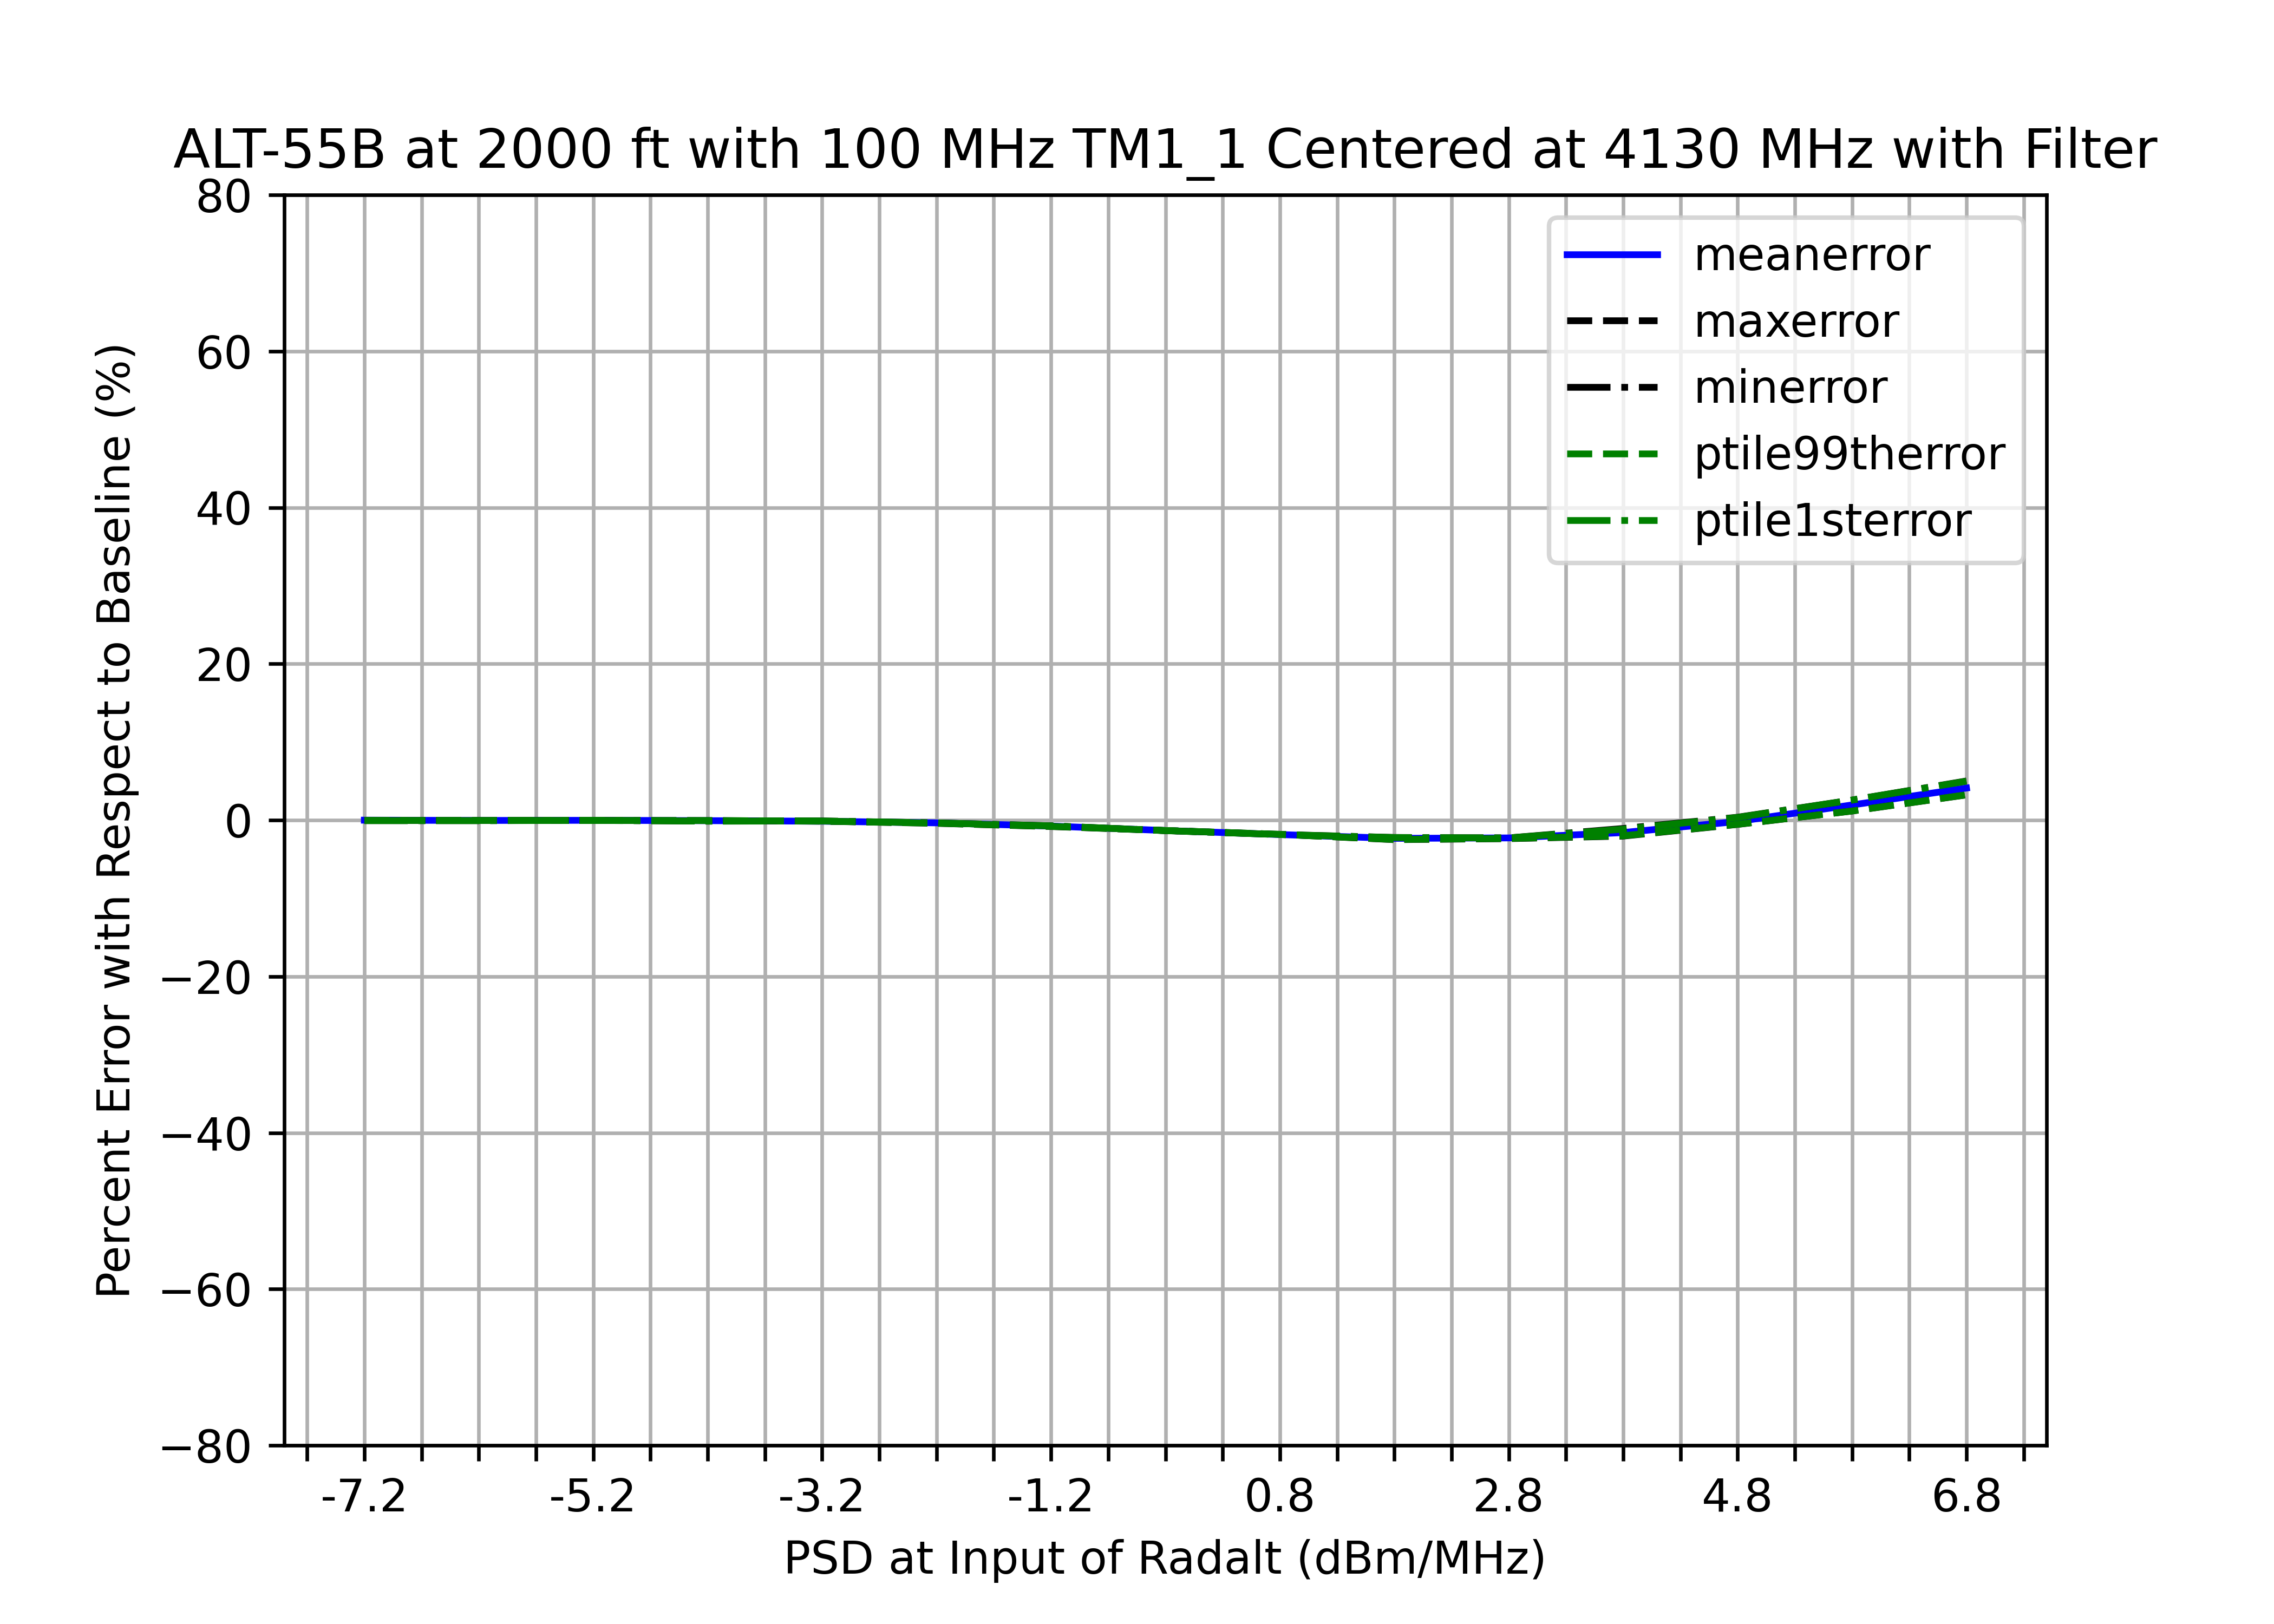

The table this chart was drawn from, first rows:
, pwr, psd, mean, 1stptile, 99thptile, meantest, 1stptiletest, 99ptiletest, min, max, std, meanerror, minerror, maxerror, ptile1sterror, ptile99therror, stderror
0, Baseline, Baseline, 1994, 1990, 1998, N/A, N/A, N/A, 1990, 1998, 1.984, N/A, N/A, N/A, N/A, N/A, N/A
1, -25, -7.2, 1994, 1992, 1999, PASS, PASS, PASS, 1991, 1999, 2.008, -0.004547, -0.06264, -0.05022, -0.06642, -0.03897, -1.237
2, -24, -6.2, 1995, 1992, 1999, PASS, PASS, PASS, 1992, 1999, 2.294, -0.04299, -0.06716, -0.04454, -0.06853, -0.04545, -15.64
3, -23, -5.2, 1995, 1991, 1999, PASS, PASS, PASS, 1991, 1999, 2.323, -0.02402, -0.02328, -0.05138, -0.03396, -0.04521, -17.1
4, -22, -4.2, 1996, 1993, 1999, PASS, PASS, PASS, 1993, 1999, 1.959, -0.07059, -0.1305, -0.05956, -0.1326, -0.05322, 1.235
5, -21, -3.2, 1997, 1993, 2001, PASS, PASS, PASS, 1992, 2001, 2.374, -0.1409, -0.1055, -0.1395, -0.1154, -0.132, -19.7
6, -20, -2.2, 2001, 1997, 2006, PASS, PASS, PASS, 1997, 2006, 2.507, -0.3512, -0.3586, -0.4059, -0.3619, -0.3958, -26.38
7, -19, -1.2, 2009, 2005, 2014, FAIL, PASS, PASS, 2005, 2014, 2.78, -0.7589, -0.7304, -0.8175, -0.7373, -0.7976, -40.15
8, -18, -0.2, 2021, 2017, 2025, FAIL, PASS, PASS, 2017, 2025, 2.438, -1.331, -1.343, -1.33, -1.344, -1.329, -22.91
9, -17, 0.8, 2031, 2027, 2034, FAIL, PASS, FAIL, 2027, 2034, 2.237, -1.846, -1.841, -1.817, -1.851, -1.817, -12.79
10, -16, 1.8, 2041, 2035, 2048, FAIL, PASS, FAIL, 2034, 2048, 3.211, -2.334, -2.222, -2.497, -2.23, -2.477, -61.86
11, -15, 2.8, 2040, 2036, 2045, FAIL, PASS, FAIL, 2035, 2045, 2.653, -2.278, -2.277, -2.37, -2.277, -2.35, -33.75
12, -14, 3.8, 2026, 2013, 2038, FAIL, PASS, FAIL, 2011, 2039, 5.919, -1.594, -1.071, -2.043, -1.157, -2.003, -198.4
13, -13, 4.8, 1998, 1983, 2009, PASS, PASS, PASS, 1983, 2009, 7.065, -0.1699, 0.3681, -0.5455, 0.3425, -0.532, -256.2
14, -12, 5.8, 1956, 1939, 1975, FAIL, FAIL, PASS, 1939, 1975, 10.36, 1.94, 2.566, 1.164, 2.563, 1.167, -422.5
15, -11, 6.8, 1912, 1891, 1933, FAIL, FAIL, PASS, 1891, 1934, 12.94, 4.104, 5.008, 3.231, 4.978, 3.241, -552.5
